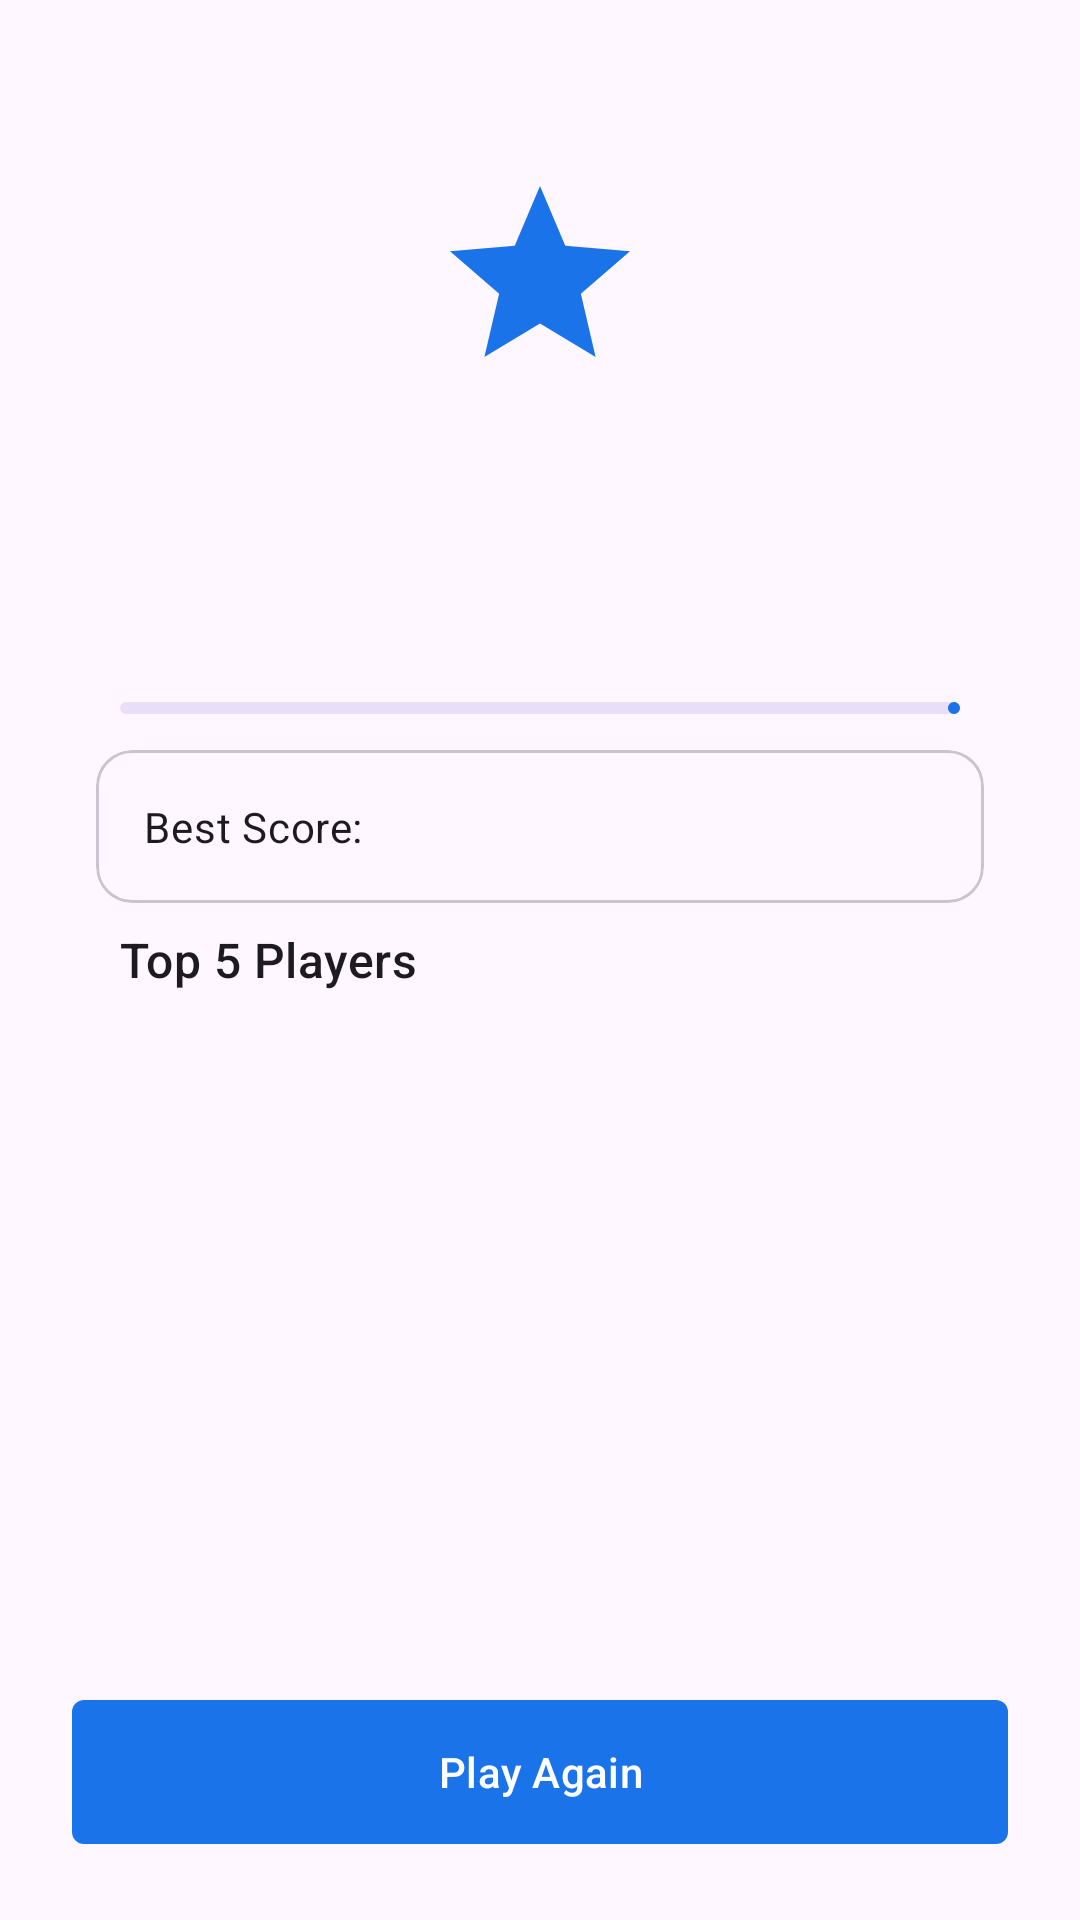

Reconstruct the res/layout file that produces this screen, plus the resources it refers to.
<!-- AndroidManifest.xml: application theme Theme.GeoQuizExplorer -->
<!-- res/layout/activity_score.xml -->
<?xml version="1.0" encoding="utf-8"?>
<androidx.constraintlayout.widget.ConstraintLayout xmlns:android="http://schemas.android.com/apk/res/android"
    xmlns:app="http://schemas.android.com/apk/res-auto"
    xmlns:tools="http://schemas.android.com/tools"
    android:layout_width="match_parent"
    android:layout_height="match_parent"
    android:padding="24dp"
    android:background="?attr/colorSurface"
    tools:context=".ScoreActivity">

    <ImageView
        android:id="@+id/ivTrophy"
        android:layout_width="72dp"
        android:layout_height="72dp"
        android:layout_marginTop="32dp"
        android:contentDescription="Trophy"
        android:src="@drawable/ic_emoji_events"
        app:layout_constraintEnd_toEndOf="parent"
        app:layout_constraintStart_toStartOf="parent"
        app:layout_constraintTop_toTopOf="parent" />

    <TextView
        android:id="@+id/tvScore"
        android:layout_width="wrap_content"
        android:layout_height="wrap_content"
        android:layout_marginTop="16dp"
        android:textAppearance="?attr/textAppearanceDisplaySmall"
        android:textStyle="bold"
        app:layout_constraintEnd_toEndOf="parent"
        app:layout_constraintStart_toStartOf="parent"
        app:layout_constraintTop_toBottomOf="@id/ivTrophy"
        tools:text="80%" />

    <TextView
        android:id="@+id/tvMessage"
        android:layout_width="wrap_content"
        android:layout_height="wrap_content"
        android:layout_marginTop="8dp"
        android:textAppearance="?attr/textAppearanceBodyLarge"
        app:layout_constraintEnd_toEndOf="parent"
        app:layout_constraintStart_toStartOf="parent"
        app:layout_constraintTop_toBottomOf="@id/tvScore"
        tools:text="Great job!" />

    <com.google.android.material.progressindicator.LinearProgressIndicator
        android:id="@+id/scoreProgress"
        android:layout_width="0dp"
        android:layout_height="wrap_content"
        android:layout_marginStart="16dp"
        android:layout_marginTop="12dp"
        android:layout_marginEnd="16dp"
        app:layout_constraintEnd_toEndOf="parent"
        app:layout_constraintStart_toStartOf="parent"
        app:layout_constraintTop_toBottomOf="@id/tvMessage"
        tools:progress="80" />

    <com.google.android.material.card.MaterialCardView
        android:id="@+id/cvHighScore"
        style="?attr/materialCardViewStyle"
        android:layout_width="0dp"
        android:layout_height="wrap_content"
        android:layout_marginStart="8dp"
        android:layout_marginTop="12dp"
        android:layout_marginEnd="8dp"
        app:layout_constraintEnd_toEndOf="parent"
        app:layout_constraintStart_toStartOf="parent"
        app:layout_constraintTop_toBottomOf="@id/scoreProgress">

        <LinearLayout
            android:layout_width="match_parent"
            android:layout_height="wrap_content"
            android:orientation="horizontal"
            android:padding="16dp">

            <TextView
                android:layout_width="wrap_content"
                android:layout_height="wrap_content"
                android:text="Best Score: "
                android:textAppearance="?attr/textAppearanceBodyMedium" />

            <TextView
                android:id="@+id/tvHighScore"
                android:layout_width="wrap_content"
                android:layout_height="wrap_content"
                android:textColor="?attr/colorPrimary"
                android:textAppearance="?attr/textAppearanceBodyMedium"
                android:textStyle="bold"
                tools:text="100%" />
        </LinearLayout>
    </com.google.android.material.card.MaterialCardView>

    <TextView
        android:id="@+id/tvLeaderboardTitle"
        android:layout_width="wrap_content"
        android:layout_height="wrap_content"
        android:layout_marginStart="16dp"
        android:layout_marginTop="8dp"
        android:text="Top 5 Players"
        android:textAppearance="?attr/textAppearanceTitleMedium"
        app:layout_constraintStart_toStartOf="parent"
        app:layout_constraintTop_toBottomOf="@id/cvHighScore" />

    <androidx.recyclerview.widget.RecyclerView
        android:id="@+id/rvLeaderboard"
        android:layout_width="0dp"
        android:layout_height="220dp"
        android:layout_marginStart="8dp"
        android:layout_marginEnd="8dp"
        app:layout_constraintEnd_toEndOf="parent"
        app:layout_constraintStart_toStartOf="parent"
        app:layout_constraintTop_toBottomOf="@id/tvLeaderboardTitle"
        tools:listitem="@android:layout/simple_list_item_1" />

    <com.google.android.material.button.MaterialButton
        android:id="@+id/btnPlayAgain"
        style="@style/Widget.GeoQuiz.Button"
        android:layout_width="0dp"
        android:layout_height="wrap_content"
        android:layout_marginTop="16dp"
        android:text="Play Again"
        app:layout_constraintEnd_toEndOf="parent"
        app:layout_constraintStart_toStartOf="parent"
        app:layout_constraintTop_toBottomOf="@id/rvLeaderboard" />

    <com.google.android.material.button.MaterialButton
        android:id="@+id/btnChat"
        style="@style/Widget.Material3.Button.TonalButton"
        android:layout_width="0dp"
        android:layout_height="wrap_content"
        android:layout_marginTop="8dp"
        android:text="Street Guide Chat"
        app:layout_constraintEnd_toEndOf="parent"
        app:layout_constraintStart_toStartOf="parent"
        app:layout_constraintTop_toBottomOf="@id/btnPlayAgain" />

    <com.google.android.material.button.MaterialButton
        android:id="@+id/btnLogout"
        style="@style/Widget.Material3.Button.OutlinedButton"
        android:layout_width="0dp"
        android:layout_height="wrap_content"
        android:layout_marginTop="8dp"
        android:text="Logout"
        app:layout_constraintEnd_toEndOf="parent"
        app:layout_constraintStart_toStartOf="parent"
        app:layout_constraintTop_toBottomOf="@id/btnChat" />

</androidx.constraintlayout.widget.ConstraintLayout>
<!-- resources referenced by this layout -->
<resources>
  <!-- drawable ic_emoji_events (drawable) -->
  <vector xmlns:android="http://schemas.android.com/apk/res/android"
      android:width="24dp"
      android:height="24dp"
      android:viewportWidth="24"
      android:viewportHeight="24"
      android:tint="?attr/colorPrimary">
    <path
        android:fillColor="@android:color/white"
        android:pathData="M12,17.27L18.18,21l-1.64,-7.03L22,9.24l-7.19,-0.61L12,2L9.19,8.63L2,9.24l5.46,4.73L5.82,21z"/>
  </vector>
  <style name="Widget.GeoQuiz.Button" parent="Widget.Material3.Button">
          <item name="android:insetTop">0dp</item>
          <item name="android:insetBottom">0dp</item>
          <item name="shapeAppearance">?attr/shapeAppearanceSmallComponent</item>
      </style>
  <style name="Theme.GeoQuizExplorer" parent="Base.Theme.GeoQuizExplorer" />
  <style name="Base.Theme.GeoQuizExplorer" parent="Theme.Material3.Light.NoActionBar">
          
          <item name="colorPrimary">@color/google_blue</item>
          <item name="colorSecondary">@color/google_green</item>
      </style>
  <color name="google_blue">#1A73E8</color>
  <color name="google_green">#34A853</color>
</resources>
